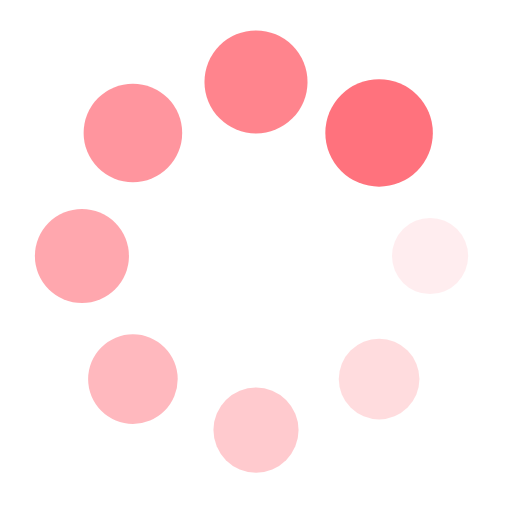
t = 0.00 s
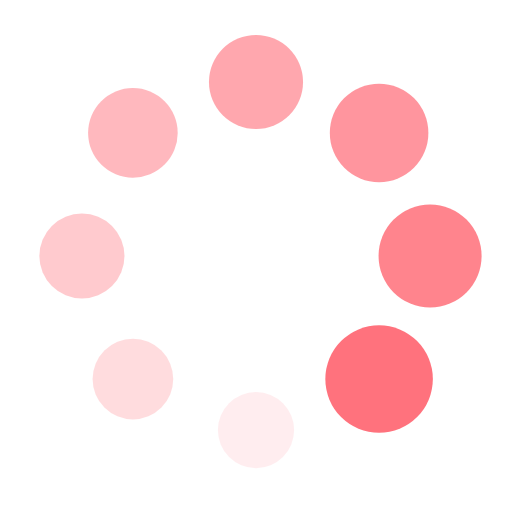
t = 0.25 s
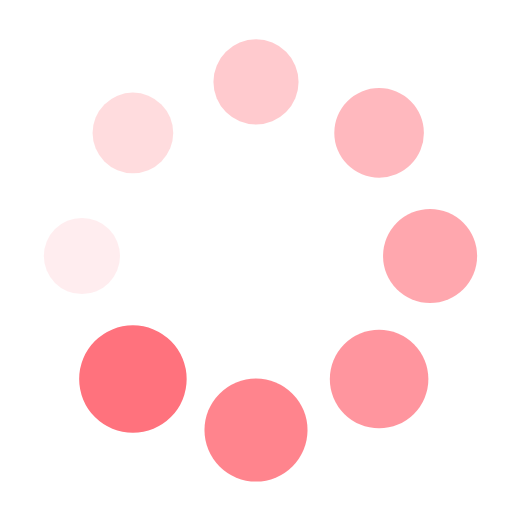
t = 0.50 s
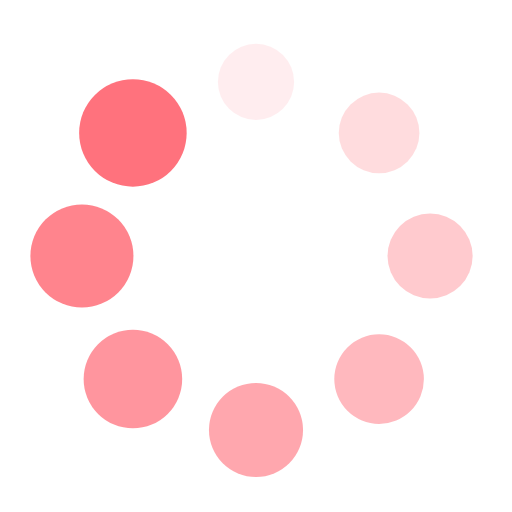
t = 0.75 s

The animated SVG that drew these frames (rendered in a browser with its animation timeline set to each time). Animation: 16 SMIL elements (animate=8,animateTransform=8); one cycle of 1.00 s, repeats indefinitely.

<svg id="loading-spinner" xmlns="http://www.w3.org/2000/svg" style="margin:auto;background:#fff;display:block;shape-rendering:auto" width="42" height="42" viewBox="0 0 100 100" preserveAspectRatio="xMidYMid"><g transform="translate(84 50)"><circle r="7" fill="#ff727d"><animateTransform attributeName="transform" type="scale" begin="-0.875s" values="1.5 1.5;1 1" keyTimes="0;1" dur="1s" repeatCount="indefinite"/><animate attributeName="fill-opacity" keyTimes="0;1" dur="1s" repeatCount="indefinite" values="1;0" begin="-0.875s"/></circle></g><g transform="rotate(45 -52.355 126.397)"><circle r="7" fill="#ff727d" fill-opacity=".875"><animateTransform attributeName="transform" type="scale" begin="-0.75s" values="1.5 1.5;1 1" keyTimes="0;1" dur="1s" repeatCount="indefinite"/><animate attributeName="fill-opacity" keyTimes="0;1" dur="1s" repeatCount="indefinite" values="1;0" begin="-0.75s"/></circle></g><g transform="rotate(90 -17 67)"><circle r="7" fill="#ff727d" fill-opacity=".75"><animateTransform attributeName="transform" type="scale" begin="-0.625s" values="1.5 1.5;1 1" keyTimes="0;1" dur="1s" repeatCount="indefinite"/><animate attributeName="fill-opacity" keyTimes="0;1" dur="1s" repeatCount="indefinite" values="1;0" begin="-0.625s"/></circle></g><g transform="rotate(135 -2.355 42.397)"><circle r="7" fill="#ff727d" fill-opacity=".625"><animateTransform attributeName="transform" type="scale" begin="-0.5s" values="1.5 1.5;1 1" keyTimes="0;1" dur="1s" repeatCount="indefinite"/><animate attributeName="fill-opacity" keyTimes="0;1" dur="1s" repeatCount="indefinite" values="1;0" begin="-0.5s"/></circle></g><g transform="rotate(180 8 25)"><circle r="7" fill="#ff727d" fill-opacity=".5"><animateTransform attributeName="transform" type="scale" begin="-0.375s" values="1.5 1.5;1 1" keyTimes="0;1" dur="1s" repeatCount="indefinite"/><animate attributeName="fill-opacity" keyTimes="0;1" dur="1s" repeatCount="indefinite" values="1;0" begin="-0.375s"/></circle></g><g transform="rotate(-135 18.355 7.603)"><circle r="7" fill="#ff727d" fill-opacity=".375"><animateTransform attributeName="transform" type="scale" begin="-0.25s" values="1.5 1.5;1 1" keyTimes="0;1" dur="1s" repeatCount="indefinite"/><animate attributeName="fill-opacity" keyTimes="0;1" dur="1s" repeatCount="indefinite" values="1;0" begin="-0.25s"/></circle></g><g transform="rotate(-90 33 -17)"><circle r="7" fill="#ff727d" fill-opacity=".25"><animateTransform attributeName="transform" type="scale" begin="-0.125s" values="1.5 1.5;1 1" keyTimes="0;1" dur="1s" repeatCount="indefinite"/><animate attributeName="fill-opacity" keyTimes="0;1" dur="1s" repeatCount="indefinite" values="1;0" begin="-0.125s"/></circle></g><g transform="rotate(-45 68.355 -76.397)"><circle r="7" fill="#ff727d" fill-opacity=".125"><animateTransform attributeName="transform" type="scale" begin="0s" values="1.5 1.5;1 1" keyTimes="0;1" dur="1s" repeatCount="indefinite"/><animate attributeName="fill-opacity" keyTimes="0;1" dur="1s" repeatCount="indefinite" values="1;0" begin="0s"/></circle></g></svg>